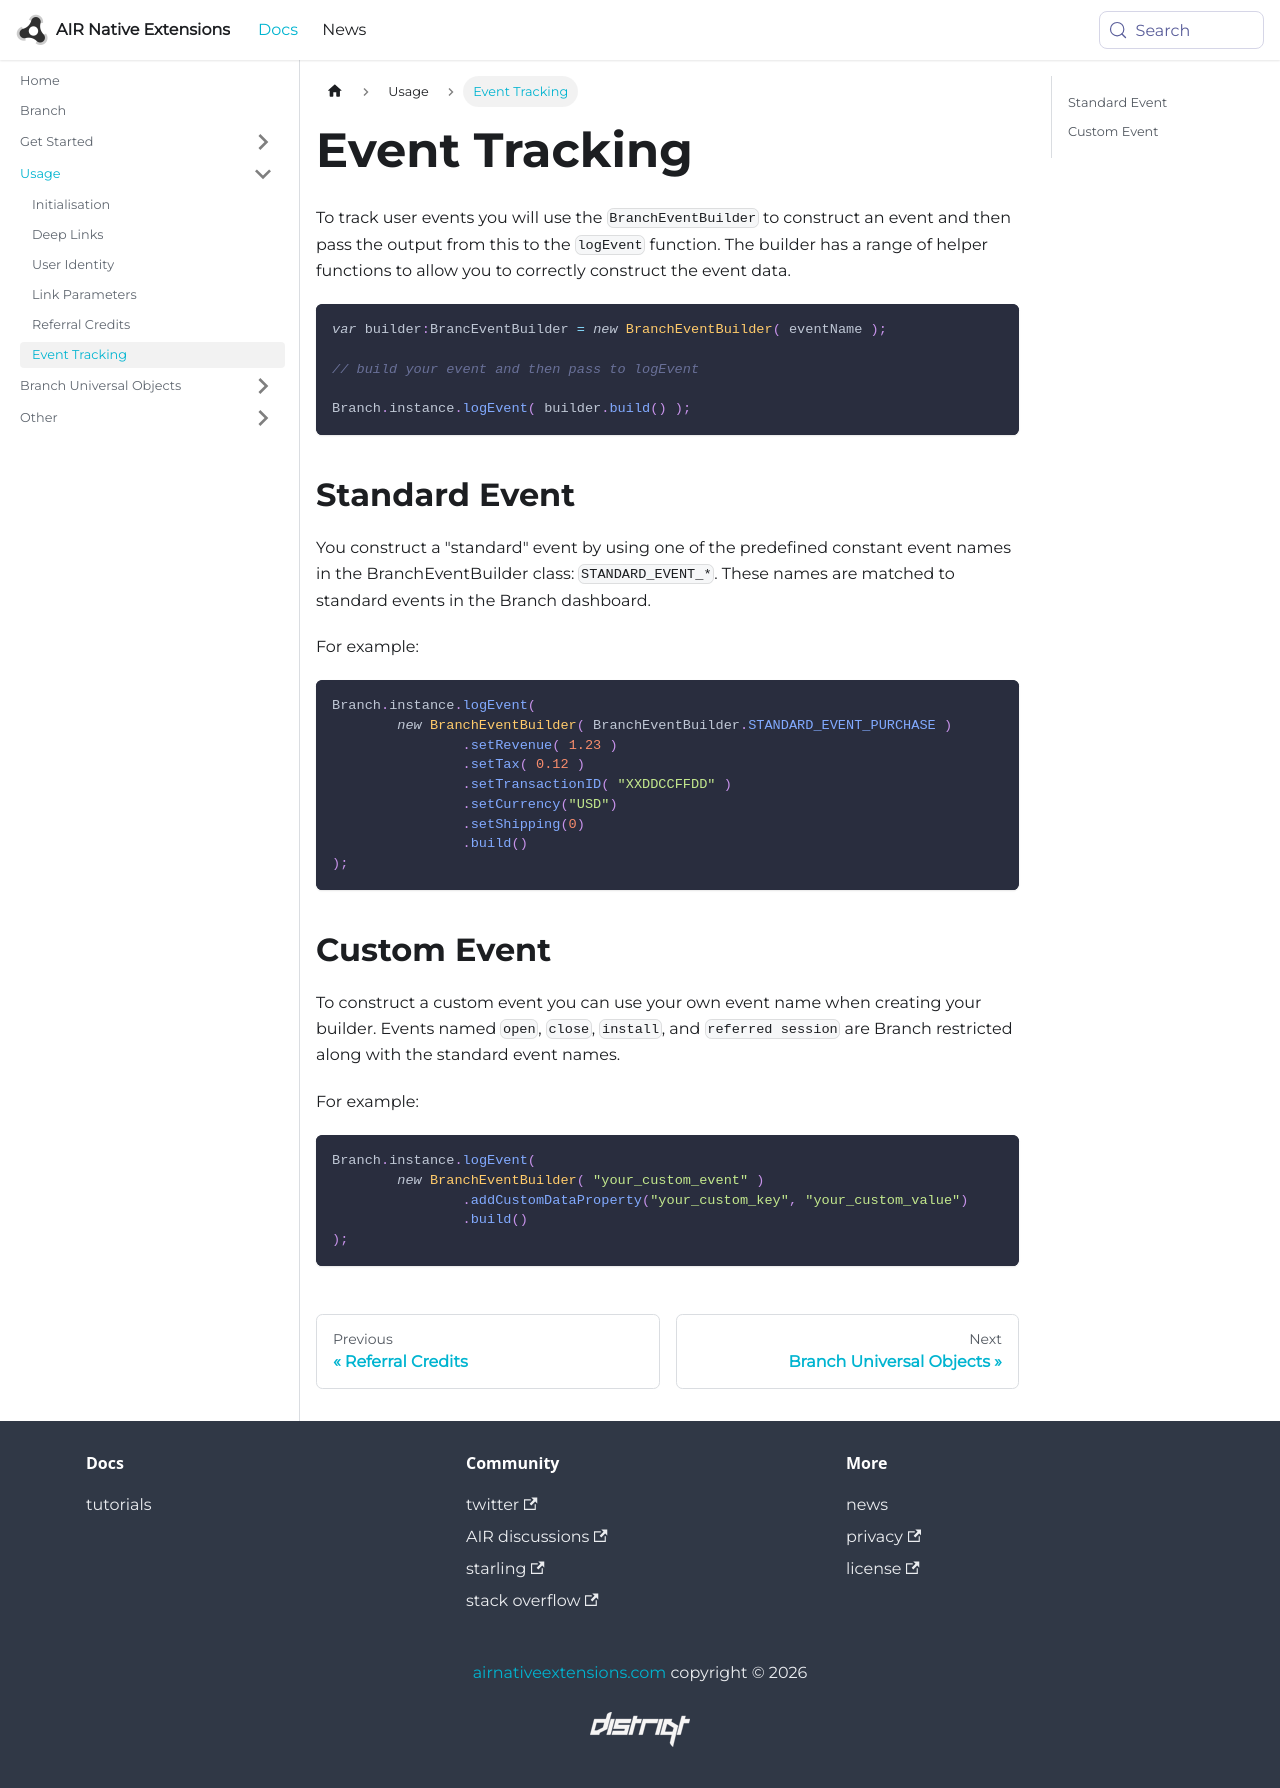

repository: airnativeextensions/nativeextensions-documentation · page: docs/branch/event-tracking/index.html · generator: docusaurus

---
title: Event Tracking
sidebar_label: Event Tracking
---

To track user events you will use the `BranchEventBuilder` to construct an event and then pass the output from this to the `logEvent` function. The builder has a range of helper functions to allow you to correctly construct the event data.


```actionscript
var builder:BrancEventBuilder = new BranchEventBuilder( eventName );

// build your event and then pass to logEvent

Branch.instance.logEvent( builder.build() );
```


## Standard Event

You construct a "standard" event by using one of the predefined constant event names in the BranchEventBuilder class: `STANDARD_EVENT_*`. These names are matched to standard events in the Branch dashboard.

For example:

```actionscript
Branch.instance.logEvent(
        new BranchEventBuilder( BranchEventBuilder.STANDARD_EVENT_PURCHASE )
                .setRevenue( 1.23 )
                .setTax( 0.12 )
                .setTransactionID( "XXDDCCFFDD" )
                .setCurrency("USD")
                .setShipping(0)
                .build()
);
```


## Custom Event

To construct a custom event you can use your own event name when creating your builder. Events named `open`, `close`, `install`, and `referred session` are Branch restricted along with the standard event names.

For example:

```actionscript
Branch.instance.logEvent(
        new BranchEventBuilder( "your_custom_event" )
                .addCustomDataProperty("your_custom_key", "your_custom_value")
                .build()
);
```
